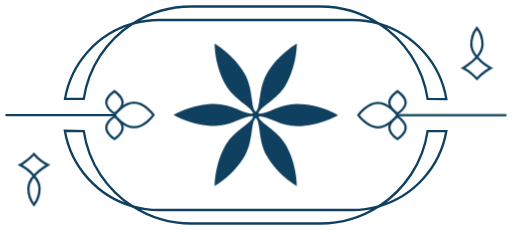
t = 0.00 s
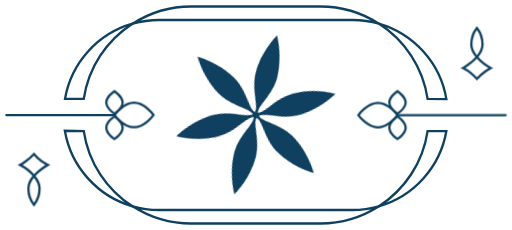
t = 1.00 s
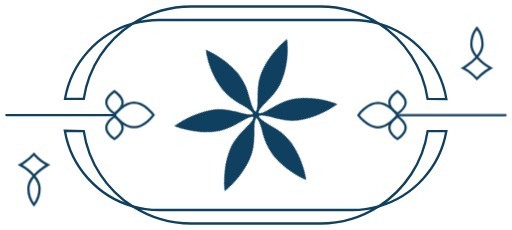
t = 1.98 s
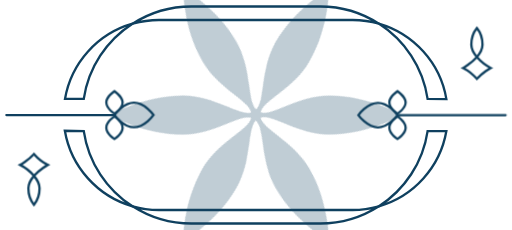
t = 2.90 s
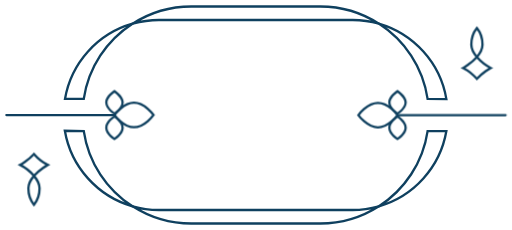
t = 4.00 s
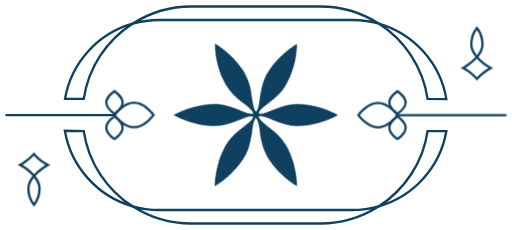
t = 5.00 s

The animated SVG that drew these frames (rendered in a browser with its animation timeline set to each time). Animation: 3 CSS @keyframes rules; one cycle of 5.00 s.

<svg id="e4vj71UTHwx1" xmlns="http://www.w3.org/2000/svg" xmlns:xlink="http://www.w3.org/1999/xlink" viewBox="0 0 330 148.3" shape-rendering="geometricPrecision" text-rendering="geometricPrecision">
<style><![CDATA[
#e4vj71UTHwx11_tr {animation: e4vj71UTHwx11_tr__tr 5000ms linear 1 normal forwards}@keyframes e4vj71UTHwx11_tr__tr { 0% {transform: translate(165.25px,74.1px) rotate(0.000009deg);animation-timing-function: cubic-bezier(0.42,0,0.58,1)} 10% {transform: translate(165.25px,74.1px) rotate(0.000009deg);animation-timing-function: cubic-bezier(0.42,0,0.58,1)} 20% {transform: translate(165.25px,74.1px) rotate(-15deg);animation-timing-function: cubic-bezier(0,0,0.12,1.07)} 46% {transform: translate(165.25px,74.1px) rotate(600deg)} 70% {transform: translate(165.25px,74.1px) rotate(600deg)} 100% {transform: translate(165.25px,74.1px) rotate(600deg)}} #e4vj71UTHwx11_ts {animation: e4vj71UTHwx11_ts__ts 5000ms linear 1 normal forwards}@keyframes e4vj71UTHwx11_ts__ts { 0% {transform: scale(1,1)} 46% {transform: scale(1,1);animation-timing-function: cubic-bezier(0,0,0.38,0.995)} 70% {transform: scale(2,2)} 90% {transform: scale(2,2)} 100% {transform: scale(1,1)}} #e4vj71UTHwx11 {animation: e4vj71UTHwx11_c_o 5000ms linear 1 normal forwards}@keyframes e4vj71UTHwx11_c_o { 0% {opacity: 1} 46% {opacity: 1;animation-timing-function: cubic-bezier(0,0,0.475,1.005)} 70% {opacity: 0} 90% {opacity: 0} 100% {opacity: 1}}
]]></style>
<g transform="translate(-.349997-.000004)"><g><path d="M102.7,135.4c-5.9,0-11.5-.8-16.9-2.4c10.9,7,23.9,11.1,37.8,11.1h83.2c13.9,0,26.9-4.1,37.8-11.1-5.4,1.5-11,2.4-16.9,2.4h-125Z" fill="none" stroke="#0f405f" stroke-width="1.5" stroke-linecap="round" stroke-miterlimit="10"/><path d="M227.7,12.9c5.9,0,11.5.8,16.9,2.4-10.9-7-23.9-11.1-37.8-11.1h-83.2c-13.9,0-26.9,4.1-37.8,11.1c5.4-1.5,11-2.4,16.9-2.4h125Z" fill="none" stroke="#0f405f" stroke-width="1.5" stroke-linecap="round" stroke-miterlimit="10"/><path d="M288.1,84.5c-4,23.3-21.1,42.1-43.5,48.5c16.6-10.7,28.4-28.2,31.4-48.5h12.1Z" fill="none" stroke="#0f405f" stroke-width="1.5" stroke-linecap="round" stroke-miterlimit="10"/><path d="M288.1,63.9c-3.9-23.4-21.1-42.2-43.6-48.7C261.2,25.9,273,43.4,276,63.8l12.1.1Z" fill="none" stroke="#0f405f" stroke-width="1.5" stroke-linecap="round" stroke-miterlimit="10"/><path d="M54.3,84.5c3,20.4,14.8,37.8,31.4,48.5-22.4-6.4-39.6-25.3-43.6-48.7l12.2.2Z" fill="none" stroke="#0f405f" stroke-width="1.5" stroke-linecap="round" stroke-miterlimit="10"/><path d="M54.3,63.8c3-20.4,14.8-37.8,31.4-48.5-22.4,6.4-39.5,25.2-43.5,48.5h12.1Z" fill="none" stroke="#0f405f" stroke-width="1.5" stroke-linecap="round" stroke-miterlimit="10"/><line x1="74.1" y1="74.2" x2="4.4" y2="74.2" fill="none" stroke="#0f405f" stroke-width="1.5" stroke-linecap="round" stroke-miterlimit="10"/><g id="e4vj71UTHwx11_tr" transform="translate(165.25,74.1) rotate(0.000009)"><g id="e4vj71UTHwx11_ts" transform="scale(1,1)"><path id="e4vj71UTHwx11" d="M167,75.3c0,0,0-.1.1-.1c4.1-1.3,13.5,6.1,24.7,6.1c14.7,0,26.5-7.1,26.5-7.1s-11.9-7.2-26.6-7.2c-11.2,0-20.6,7.4-24.7,6.1c0,0-.1-.1-.1-.1.9-4.2,12-8.6,17.7-18.3c7.3-12.7,7.1-26.5,7.1-26.5s-12.1,6.7-19.4,19.4c-5.6,9.7-3.8,21.5-7,24.4c0,0,0,0-.1,0c0,0,0,0-.1,0-3.2-2.9-1.4-14.7-7-24.4-7.3-12.7-19.4-19.4-19.4-19.4s-.2,13.8,7.1,26.5c5.6,9.7,16.7,14.1,17.7,18.3c0,0,0,.1-.1.1-4.1,1.3-13.5-6.1-24.7-6.1-14.7,0-26.5,7.1-26.5,7.1s11.9,7.1,26.5,7.1c11.2,0,20.6-7.4,24.7-6.1c0,0,.1.1.1.1-.9,4.2-12,8.6-17.7,18.3-7.3,12.7-7.1,26.5-7.1,26.5s12.1-6.7,19.4-19.4c5.6-9.7,3.8-21.5,7-24.4c0,0,0,0,.1,0c0,0,0,0,.1,0c3.2,2.9,1.4,14.7,7,24.4c7.3,12.7,19.4,19.4,19.4,19.4s.2-13.8-7.1-26.5c-5.6-9.7-16.7-14-17.6-18.2Z" transform="translate(-165.25,-74.1)" fill="#0f405f"/></g></g><path d="M86.7,66.2c7,0,12.6,7.9,12.6,7.9s-5.6,7.9-12.6,7.9-12.6-7.9-12.6-7.9s5.7-7.9,12.6-7.9Z" fill="none" stroke="#0f405f" stroke-width="1.5" stroke-linecap="round" stroke-miterlimit="10"/><g><path d="M74.1,76c1.7,1.2,4.5,3.8,4.5,6.3s-2.8,5.1-4.5,6.3c-1.7-1.2-4.5-3.8-4.5-6.3.1-2.6,2.8-5.1,4.5-6.3m0-1.8c0,0-6,3.6-6,8.1s6,8.1,6,8.1s6-3.6,6-8.1-6-8.1-6-8.1v0Z" fill="#0f405f"/></g><g><path d="M74.1,59.8c1.7,1.2,4.5,3.8,4.5,6.3s-2.8,5.1-4.5,6.3c-1.7-1.2-4.5-3.8-4.5-6.3.1-2.6,2.8-5.1,4.5-6.3m0-1.9c0,0-6,3.6-6,8.1s6,8.1,6,8.1s6-3.6,6-8.1-6-8.1-6-8.1v0Z" fill="#0f405f"/></g><line x1="256.6" y1="74.2" x2="326.3" y2="74.2" fill="none" stroke="#0f405f" stroke-width="1.5" stroke-linecap="round" stroke-miterlimit="10"/><path d="M244,82.1c-7,0-12.6-7.9-12.6-7.9s5.6-7.9,12.6-7.9s12.6,7.9,12.6,7.9-5.6,7.9-12.6,7.9Z" fill="none" stroke="#0f405f" stroke-width="1.5" stroke-linecap="round" stroke-miterlimit="10"/><g><path d="M256.6,59.8c1.7,1.2,4.5,3.8,4.5,6.3s-2.8,5.1-4.5,6.3c-1.7-1.2-4.5-3.8-4.5-6.3.1-2.6,2.8-5.1,4.5-6.3m0-1.9c0,0-6,3.6-6,8.1s6,8.1,6,8.1s6-3.6,6-8.1c0-4.4-6-8.1-6-8.1v0Z" fill="#0f405f"/></g><g><path d="M256.6,76c1.7,1.2,4.5,3.8,4.5,6.3s-2.8,5.1-4.5,6.3c-1.7-1.2-4.5-3.8-4.5-6.3.1-2.6,2.8-5.1,4.5-6.3m0-1.8c0,0-6,3.6-6,8.1s6,8.1,6,8.1s6-3.6,6-8.1-6-8.1-6-8.1v0Z" fill="#0f405f"/></g></g><g><path d="M31.1,106.3c-.2.1-5.2,2.9-8.9,7-3.6-4.1-8.7-6.9-8.9-7c.2-.1,5.2-2.9,8.9-7c3.6,4.2,8.7,6.9,8.9,7Z" fill="none" stroke="#0f405f" stroke-width="1.5" stroke-linecap="round" stroke-miterlimit="10"/><path d="M25.8,121.4c0,4.1-1.4,7.9-3.6,10.6-2.2-2.7-3.6-6.5-3.6-10.6c0-3,1.6-5.7,3.6-8c2,2.3,3.6,5,3.6,8Z" fill="none" stroke="#0f405f" stroke-width="1.5" stroke-linecap="round" stroke-miterlimit="10"/></g><g><path d="M311.4,28.7c0,3-1.6,5.7-3.6,8-2-2.3-3.6-5.1-3.6-8c0-4.1,1.4-7.9,3.6-10.6c2.2,2.7,3.6,6.4,3.6,10.6Z" fill="none" stroke="#0f405f" stroke-width="1.5" stroke-linecap="round" stroke-miterlimit="10"/><path d="M316.7,43.8c-.2.1-5.2,2.9-8.9,7-3.6-4.1-8.7-6.9-8.9-7c.2-.1,5.2-2.9,8.9-7c3.6,4.1,8.7,6.9,8.9,7Z" fill="none" stroke="#0f405f" stroke-width="1.5" stroke-linecap="round" stroke-miterlimit="10"/></g></g></svg>
